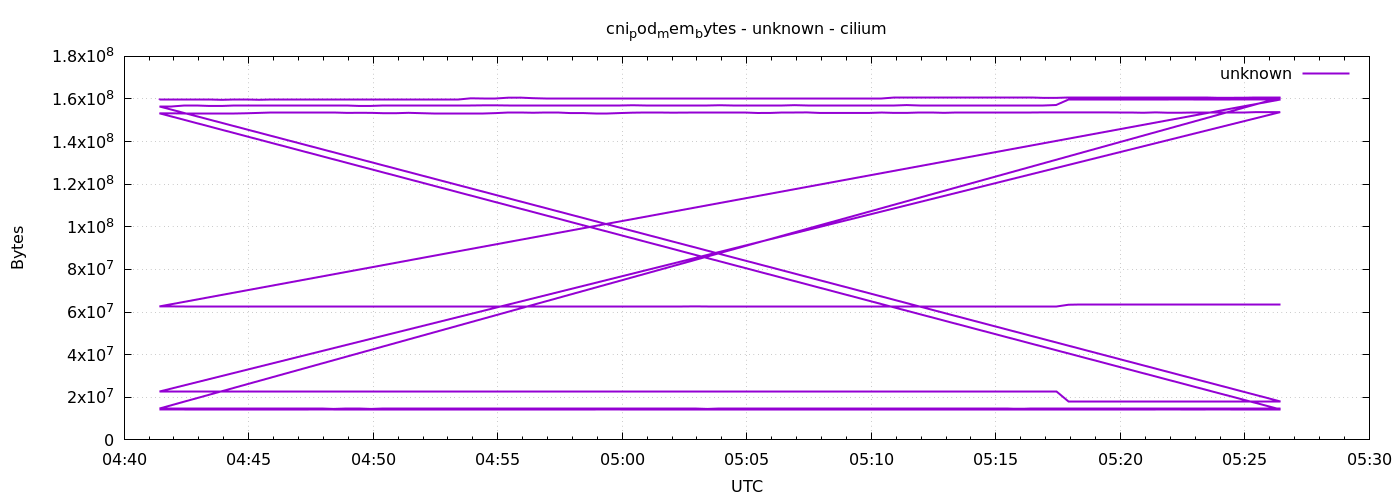

The table this chart was drawn from, first rows:
1778042485	159596544
1778042515	159596544
1778042545	159596544
1778042575	159608832
1778042605	159608832
1778042635	159612928
1778042665	159617024
1778042695	159617024
1778042725	159629312
1778042755	159637504
1778042785	159637504
1778042815	159645696
1778042845	159645696
1778042875	159645696
1778042905	159645696
1778042935	159653888
1778042965	159653888
1778042995	159653888
1778043025	159653888
1778043055	159653888
1778043085	159657984
1778043115	159657984
1778043145	159657984
1778043175	159657984
1778043205	159657984
1778043235	160325632
1778043265	160354304
1778043295	160354304
1778043325	160616448
1778043355	160641024
1778043385	160378880
1778043415	160395264
1778043445	160395264
1778043475	160407552
1778043505	160407552
1778043535	160407552
1778043565	160407552
1778043595	160407552
1778043625	160407552
1778043655	160415744
1778043685	160415744
1778043715	160423936
1778043745	160423936
1778043775	160423936
1778043805	160423936
1778043835	160423936
1778043865	160423936
1778043895	160423936
1778043925	160423936
1778043955	160423936
1778043985	160423936
1778044015	160440320
1778044045	160440320
1778044075	160456704
1778044105	160456704
1778044135	160464896
1778044165	160464896
1778044195	160464896
1778044225	160464896
1778044255	160473088
1778044285	160473088
... 576 more rows
